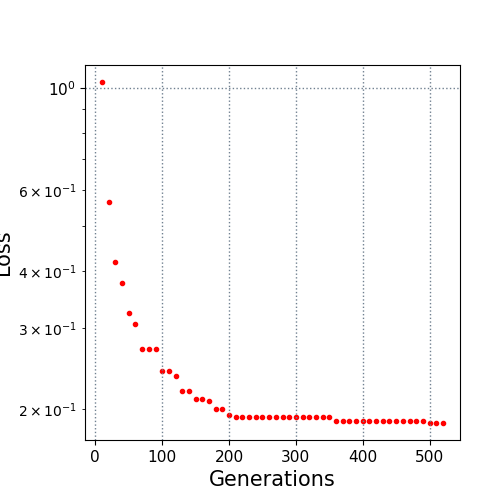

Values plotted in this chart, from the file beside it:
10.0, 1.032538
20.0, 0.5651
30.0, 0.4188
40.0, 0.3759
50.0, 0.3235
60.0, 0.306
70.0, 0.2705
80.0, 0.2705
90.0, 0.2705
100.0, 0.2423
110.0, 0.2423
120.0, 0.2362
130.0, 0.2191
140.0, 0.2191
150.0, 0.2101
160.0, 0.2101
170.0, 0.208
180.0, 0.2004
190.0, 0.2
200.0, 0.1936
210.0, 0.192
220.0, 0.1918
230.0, 0.1918
240.0, 0.1918
250.0, 0.1918
260.0, 0.1918
270.0, 0.1918
280.0, 0.1918
290.0, 0.1918
300.0, 0.1918
310.0, 0.1918
320.0, 0.1918
330.0, 0.1918
340.0, 0.1918
350.0, 0.1918
360.0, 0.1881
370.0, 0.1881
380.0, 0.1881
390.0, 0.1881
400.0, 0.1881
410.0, 0.1881
420.0, 0.1881
430.0, 0.1881
440.0, 0.1881
450.0, 0.1881
460.0, 0.1881
470.0, 0.1881
480.0, 0.1881
490.0, 0.1881
500.0, 0.1864
510.0, 0.1864
520.0, 0.1864
